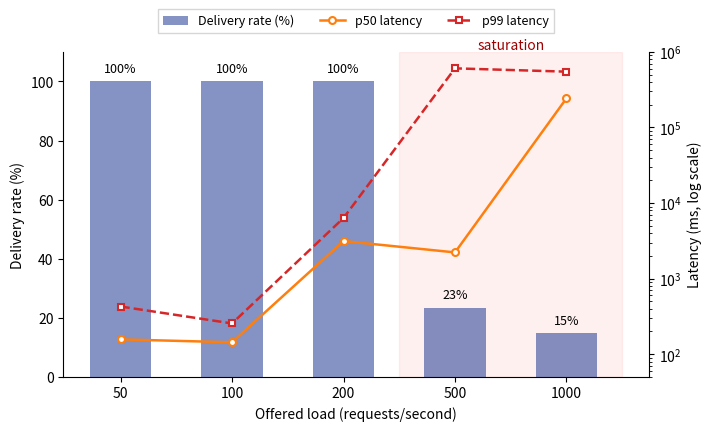

Reproduce this figure in Python.
"""Plot throughput-sweep figure for the Spark-augmented architecture.

Reads the manually-collected results from the throughput sweep
(50, 100, 200, 500, 1000 req/s) and produces a 2-axis figure:

  - Left axis:  delivery rate (%, bar)
  - Right axis: p50 / p99 latency (ms, lines on log-y)

The bar collapses to a small value at 500 / 1000 req/s, while the
latency lines spike — together they tell the "system saturates around
300 req/s" story in one panel.
"""
from __future__ import annotations

import argparse
from pathlib import Path

import matplotlib.pyplot as plt
import numpy as np


# Match the Kafka figure: navy bars, warm-coloured latency lines,
# black axis lines + labels.
SPARK_COLOR     = "#1f3a93"   # navy — delivery bars
LATENCY_COLOR   = "#ff7f0e"   # orange — p50 latency
LATENCY99_COLOR = "#d62728"   # red   — p99 latency (worse-case)
NEUTRAL         = "#7f7f7f"


# Hard-coded measurements (from /tmp/synth/throughput_sweep/*.log)
DATA = [
    {"rate": 50,   "sent": 1500, "delivered": 1500, "p50": 157.2, "p99": 427.6},
    {"rate": 100,  "sent": 3000, "delivered": 3000, "p50": 143.8, "p99": 255.5},
    {"rate": 200,  "sent": 6000, "delivered": 6000, "p50": 3142.0, "p99": 6340.2},
    {"rate": 500,  "sent": 4494, "delivered": 1053, "p50": 2223.1, "p99": 605469.1},
    {"rate": 1000, "sent": 3827, "delivered":  568, "p50": 243103.6, "p99": 547386.0},
]


def _clean_ax(ax) -> None:
    ax.spines["top"].set_visible(False)
    ax.tick_params(width=0.8, length=4)
    # Light horizontal grid (Kafka-figure style)
    ax.grid(True, axis="y", color="#cccccc", linewidth=0.6, alpha=0.8, zorder=0)
    ax.set_axisbelow(True)


def main() -> None:
    p = argparse.ArgumentParser()
    p.add_argument("--out-dir", default=".")
    args = p.parse_args()
    out_dir = Path(args.out_dir)
    out_dir.mkdir(parents=True, exist_ok=True)

    rates = np.array([d["rate"] for d in DATA])
    delivered_pct = np.array([100.0 * d["delivered"] / d["sent"] for d in DATA])
    p50 = np.array([d["p50"] for d in DATA])
    p99 = np.array([d["p99"] for d in DATA])

    fig, ax1 = plt.subplots(figsize=(7, 4.2), constrained_layout=True)

    # -- Bars: delivery rate (left axis) --
    bars = ax1.bar([str(r) for r in rates], delivered_pct,
                   color=SPARK_COLOR, alpha=0.55, edgecolor="none", width=0.55,
                   label="Delivery rate (%)")
    ax1.set_ylim(0, 110)
    ax1.set_ylabel("Delivery rate (%)")
    ax1.spines["left"].set_color("black")
    ax1.spines["left"].set_linewidth(0.8)
    ax1.spines["bottom"].set_linewidth(0.8)
    ax1.spines["right"].set_visible(False)
    ax1.spines["top"].set_visible(False)
    ax1.grid(False)
    ax1.set_xlabel("Offered load (requests/second)")

    # Annotate delivery % above each bar — black, regular weight (Kafka style)
    for bar, pct in zip(bars, delivered_pct):
        ax1.text(bar.get_x() + bar.get_width() / 2,
                 bar.get_height() + 2,
                 f"{pct:.0f}%", ha="center", va="bottom", fontsize=9,
                 color="black")

    # -- Lines: latency (right axis, log scale) --
    ax2 = ax1.twinx()
    x_pos = np.arange(len(rates))
    ax2.plot(x_pos, p50, "o-", color=LATENCY_COLOR, lw=1.8, ms=5,
             mfc="white", mew=1.5, label="p50 latency")
    ax2.plot(x_pos, p99, "s--", color=LATENCY99_COLOR, lw=1.8, ms=5,
             mfc="white", mew=1.5, label="p99 latency")
    ax2.set_yscale("log")
    ax2.set_ylim(50, 1e6)
    ax2.set_ylabel("Latency (ms, log scale)")
    ax2.spines["right"].set_color("black")
    ax2.spines["right"].set_linewidth(0.8)
    ax2.spines["top"].set_visible(False)
    ax2.spines["left"].set_visible(False)
    ax2.spines["bottom"].set_visible(False)
    ax2.grid(False)

    # Combined legend at top center, light gray frame (Kafka style)
    lines1, labels1 = ax1.get_legend_handles_labels()
    lines2, labels2 = ax2.get_legend_handles_labels()
    ax1.legend(lines1 + lines2, labels1 + labels2,
               loc="upper center", bbox_to_anchor=(0.5, 1.15),
               ncol=3, fontsize=9, frameon=True, edgecolor="#cccccc",
               fancybox=False)

    # Saturation annotation between 200 and 500
    ax1.axvspan(2.5, 4.5, alpha=0.06, color="red", zorder=0)
    ax1.text(3.5, 110, "saturation",
             ha="center", va="bottom", fontsize=10,
             color="#a00000")

    fig.savefig(out_dir / "fig_throughput_sweep.pdf", bbox_inches="tight")
    fig.savefig(out_dir / "fig_throughput_sweep.png", dpi=200, bbox_inches="tight")
    print(f"  saved {out_dir / 'fig_throughput_sweep.pdf'}")
    print(f"  saved {out_dir / 'fig_throughput_sweep.png'}")


if __name__ == "__main__":
    main()
